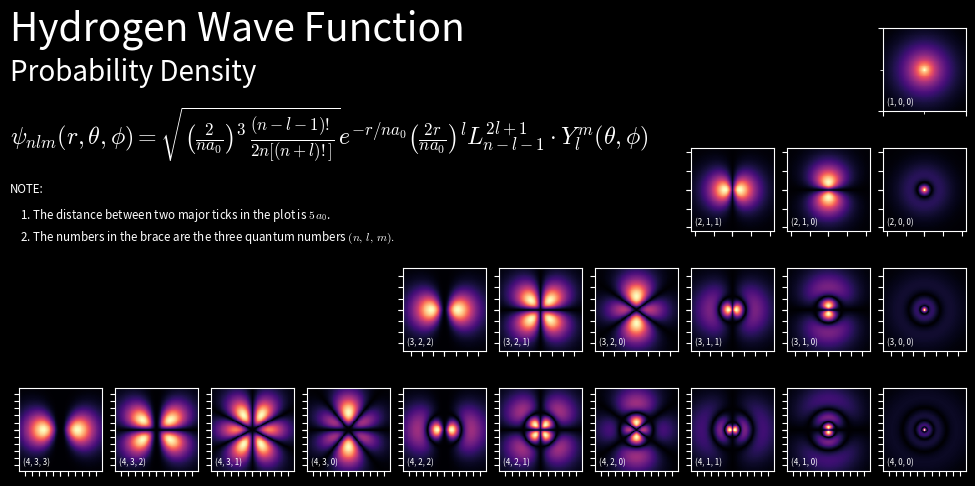

Write Python code to recreate this figure.
#!/usr/bin/env python

import numpy as np
import matplotlib as mpl
import matplotlib.pyplot as plt
from matplotlib.ticker import AutoMinorLocator

from sympy import lambdify, integrate, oo
from sympy.abc import r, theta, phi
from sympy.physics.hydrogen import R_nl, Psi_nlm

plt.style.use('dark_background')
mpl.rcParams['mathtext.fontset'] = 'cm'


def cart2sphe(x, y, z):
    '''
    3D Cartesian coordinates to spherical coordinates.

    input:
        x, y, z : numpy arrays
    '''
    xy2     = x**2 + y**2
    r       = np.sqrt(xy2 + z**2)    
    theta   = np.arctan2(np.sqrt(xy2), z) # the polar angle in radian angles
    phi     = np.arctan2(y, x)            # the azimuth angle in radian angles
    phi[phi < 0] += np.pi * 2             # np.arctan2 returns the angle in the range [-pi, pi]

    return r, theta, phi


################################################################################
if __name__ == "__main__":
    Nmax = 4
    nlms  = [
        (n, l, m)
        for n in range(1, Nmax+1)
        for l in range(n)
        for m in range(l+1)
    ]
    PSI  = [
        lambdify((r, phi, theta), Psi_nlm(n, l, m, r, phi, theta), 'numpy')
        for n, l, m in nlms
    ]

    ################################################################################
    # print(plt.figaspect(2 / Nmax),)
    fig = plt.figure(
        figsize=(9.6, 4.8),
        # figsize=plt.figaspect(2 / Nmax),
        dpi=300,
        constrained_layout=True
    )

    axes_array = np.zeros((Nmax, (Nmax*(Nmax+1))//2), dtype=int)
    axes_id    = 0
    for ii in range(Nmax):
        lm_sum = ((ii+1) * (ii+2)) // 2
        for jj in range(0, lm_sum):
            axes_id += 1
            axes_array[ii, -(jj+1)] = axes_id 

    axes = fig.subplot_mosaic(
        axes_array,
        empty_sentinel=0,
    )
    axes = [axes[ii+1] for ii in range(len(axes))]

    cut_planes = np.ones(len(axes), dtype=int) * 2
    ################################################################################

    for ii in range(len(axes)):
        n, l, m = nlms[ii]

        # L       = np.ceil(integrate(R_nl(n, l, r, Z=1)**2 * r**3, (r, 0, oo)) / 10) * 10
        # L       = integrate(R_nl(n, l, r, Z=1)**2 * r**3, (r, 0, oo)) * 2
        # N       = 100
        # print(n, l, L)

        if n == 1:
            L, N = 1.5*n**2 + 1.0, 100
        else:
            L, N = 1.5*n**2 + 5.0, 100

        a0, b0 = np.mgrid[
            -L:L:N*1j,
            -L:L:N*1j
        ]
        nx, ny = a0.shape
        xyz_planes_sphe = [
            cart2sphe(a0, b0, 0),
            cart2sphe(0, a0, b0),
            cart2sphe(a0, 0, b0),
        ]

        ax = axes[ii]
        ax.set_aspect(1.0)

        r0, theta, phi = xyz_planes_sphe[cut_planes[ii]]
        wfc = PSI[ii](r0, phi, theta).reshape(nx, ny)
        ax.pcolormesh(a0, b0, np.abs(wfc), cmap='magma') 

        ax.set_xlim(-L, L)
        ax.set_ylim(-L, L)

        STEP = 5
        if n == 1:
            ax.set_xticks([-2.5, 2.5])
            ax.set_yticks([-2.5, 2.5])
            ax.xaxis.set_minor_locator(AutoMinorLocator(n=2))
            ax.yaxis.set_minor_locator(AutoMinorLocator(n=2))
        else:
            ax.set_xticks([-x for x in np.arange(0, L, STEP)] + [x for x in np.arange(0, L, STEP)])
            ax.set_yticks([-x for x in np.arange(0, L, STEP)] + [x for x in np.arange(0, L, STEP)])
        ax.set_xticklabels([])
        ax.set_yticklabels([])

        ax.text(0.05, 0.05, "({}, {}, {})".format(n, l, m), 
                fontsize='xx-small',
                ha='left', va='bottom', transform=ax.transAxes, color='w')


    fig.text(0.0, 1.00,  r'Hydrogen Wave Function',
            fontsize=28,
            ha='left', va='top', transform=fig.transFigure, color='w')

    fig.text(0.0, 0.90,  r'Probability Density',
            fontsize=20,
            ha='left', va='top', transform=fig.transFigure, color='w')

    fig.text(0.0, 0.80,  r'$ \psi_{nlm}(r,\theta,\phi) = \sqrt{ \left(\frac{2}{na_0}\right)^3\, \frac{(n-l-1)!}{2n[(n+l)!]} } e^{-r / na_0} \left(\frac{2r}{na_0}\right)^l L_{n-l-1}^{2l+1}\cdot Y_l^m(\theta, \phi)$',
            fontsize='xx-large',
            ha='left', va='top', transform=fig.transFigure, color='w')

    # fig.text(0.00, 0.64,  "NOTE:\n\t1. The distance between two major ticks in the plot is $5\,a_0$,\n\t2. The number in the braces are the three quantum numbers $(n, l, m)$",
    #         fontsize='small',
    #         linespacing=1.8,
    #         ha='left', va='top', transform=fig.transFigure, color='w')

    fig.text(0.00, 0.64,  "NOTE:",
            fontsize='small',
            ha='left', va='top', transform=fig.transFigure, color='w')

    fig.text(0.00, 0.59,  "    1. The distance between two major ticks in the plot is $5\,a_0$.\n    2. The numbers in the brace are the three quantum numbers $(n,\,l,\,m).$",
            fontsize='small',
            linespacing=1.5,
            ha='left', va='top', transform=fig.transFigure, color='w')

    plt.savefig('hydro_wfc.png')

    # from subprocess import call
    # call('feh -xdF hydro_wfc.png'.split())
